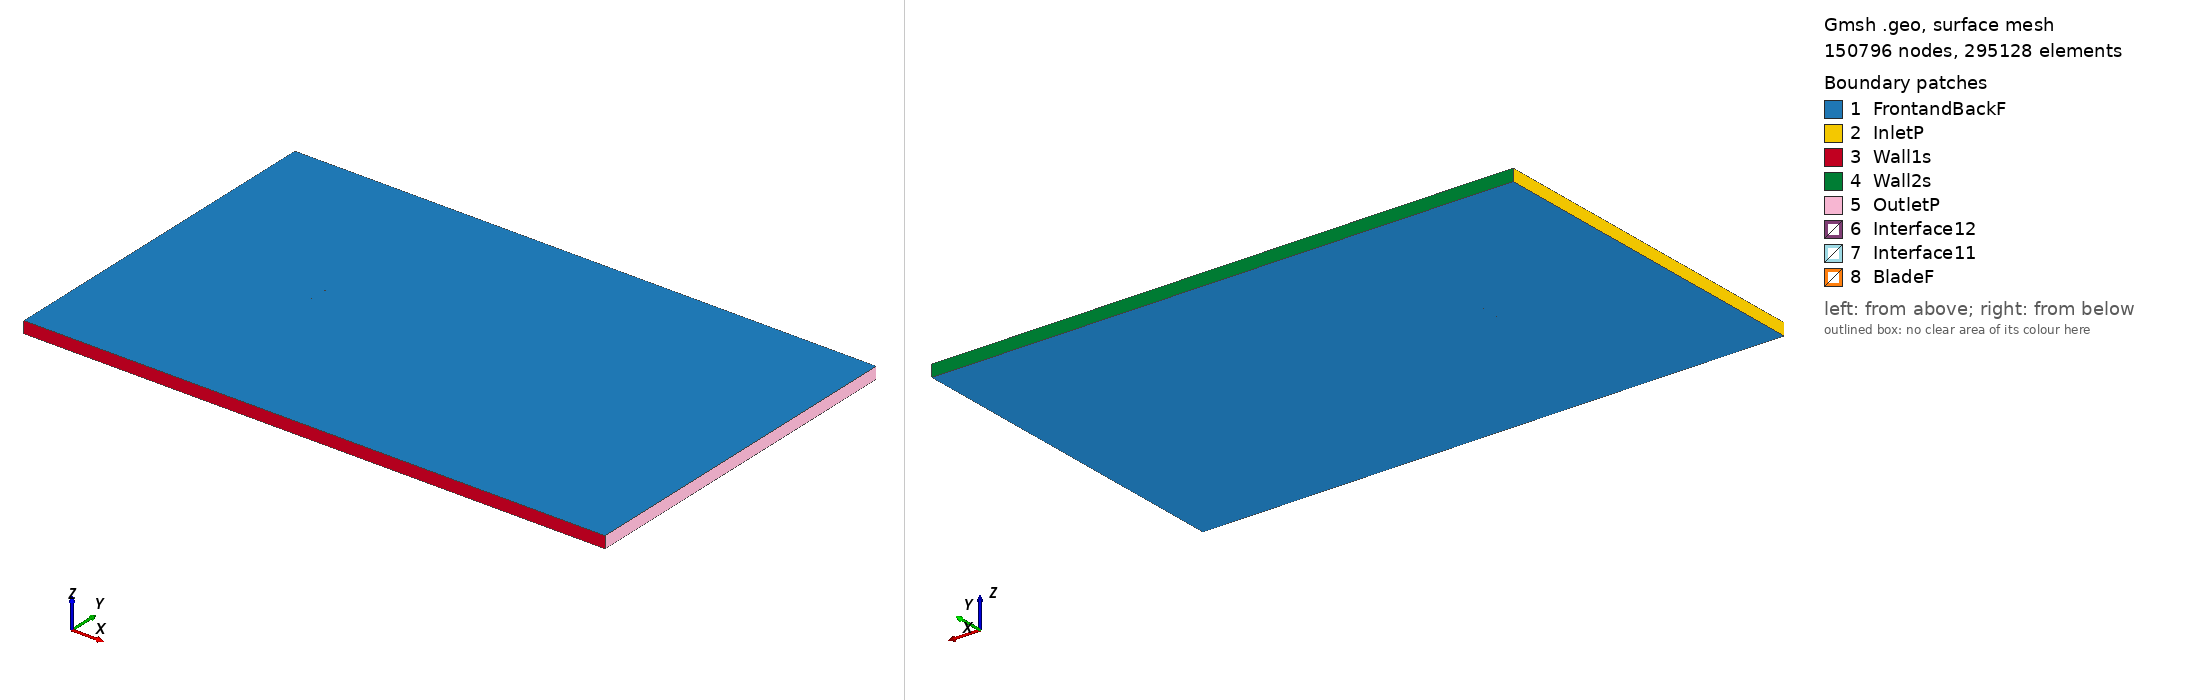

Gmsh geometry script, surface-meshed: 150796 nodes, 295128 surface elements. Boundary patches (legend numbers): 1 FrontandBackF, 2 InletP, 3 Wall1s, 4 Wall2s, 5 OutletP, 6 Interface12, 7 Interface11, 8 BladeF. Left view from above one corner, right view from below the opposite corner. Legend entries are the model's physical surfaces. The drawing asked Gmsh for element sizes between 1% and 20% of the model's largest extent; the script's own settings can give other sizes.

=== e485_tsr_-1.4567_aoa_5.7652.geo (drawn) ===
SetFactory("OpenCASCADE");

Point(1) = {0.074714, 0.728235, 0, 1.0};
Point(2) = {0.073488, 0.728541, 0, 1.0};
Point(3) = {0.069295, 0.729565, 0, 1.0};
Point(4) = {0.064333, 0.730782, 0, 1.0};
Point(5) = {0.058693, 0.732188, 0, 1.0};
Point(6) = {0.052475, 0.733759, 0, 1.0};
Point(7) = {0.045781, 0.735462, 0, 1.0};
Point(8) = {0.038713, 0.737241, 0, 1.0};
Point(9) = {0.031358, 0.739036, 0, 1.0};
Point(10) = {0.023784, 0.740793, 0, 1.0};
Point(11) = {0.016060, 0.742470, 0, 1.0};
Point(12) = {0.008259, 0.744032, 0, 1.0};
Point(13) = {0.000448, 0.745454, 0, 1.0};
Point(14) = {-0.007299, 0.746711, 0, 1.0};
Point(15) = {-0.014912, 0.747785, 0, 1.0};
Point(16) = {-0.022315, 0.748662, 0, 1.0};
Point(17) = {-0.029440, 0.749331, 0, 1.0};
Point(18) = {-0.036217, 0.749779, 0, 1.0};
Point(19) = {-0.042583, 0.750000, 0, 1.0};
Point(20) = {-0.048479, 0.749988, 0, 1.0};
Point(21) = {-0.053856, 0.749740, 0, 1.0};
Point(22) = {-0.058677, 0.749262, 0, 1.0};
Point(23) = {-0.062907, 0.748567, 0, 1.0};
Point(24) = {-0.066518, 0.747677, 0, 1.0};
Point(25) = {-0.069493, 0.746624, 0, 1.0};
Point(26) = {-0.071811, 0.745446, 0, 1.0};
Point(27) = {-0.073457, 0.744203, 0, 1.0};
Point(28) = {-0.074216, 0.743310, 0, 1.0};
Point(29) = {-0.074426, 0.742948, 0, 1.0};
Point(30) = {-0.074529, 0.742715, 0, 1.0};
Point(31) = {-0.074599, 0.742490, 0, 1.0};
Point(32) = {-0.074621, 0.742382, 0, 1.0};
Point(33) = {-0.074631, 0.742277, 0, 1.0};
Point(34) = {-0.074632, 0.742178, 0, 1.0};
Point(35) = {-0.074617, 0.742079, 0, 1.0};
Point(36) = {-0.074589, 0.741977, 0, 1.0};
Point(37) = {-0.074549, 0.741872, 0, 1.0};
Point(38) = {-0.074445, 0.741656, 0, 1.0};
Point(39) = {-0.074303, 0.741435, 0, 1.0};
Point(40) = {-0.074033, 0.741095, 0, 1.0};
Point(41) = {-0.073708, 0.740766, 0, 1.0};
Point(42) = {-0.072036, 0.739540, 0, 1.0};
Point(43) = {-0.069584, 0.738284, 0, 1.0};
Point(44) = {-0.066366, 0.737030, 0, 1.0};
Point(45) = {-0.062406, 0.735790, 0, 1.0};
Point(46) = {-0.057745, 0.734577, 0, 1.0};
Point(47) = {-0.052430, 0.733403, 0, 1.0};
Point(48) = {-0.046516, 0.732278, 0, 1.0};
Point(49) = {-0.040065, 0.731210, 0, 1.0};
Point(50) = {-0.033148, 0.730207, 0, 1.0};
Point(51) = {-0.025840, 0.729282, 0, 1.0};
Point(52) = {-0.018223, 0.728443, 0, 1.0};
Point(53) = {-0.010377, 0.727700, 0, 1.0};
Point(54) = {-0.002386, 0.727060, 0, 1.0};
Point(55) = {0.005661, 0.726535, 0, 1.0};
Point(56) = {0.013684, 0.726134, 0, 1.0};
Point(57) = {0.021602, 0.725864, 0, 1.0};
Point(58) = {0.029342, 0.725731, 0, 1.0};
Point(59) = {0.036845, 0.725728, 0, 1.0};
Point(60) = {0.044045, 0.725834, 0, 1.0};
Point(61) = {0.050875, 0.726020, 0, 1.0};
Point(62) = {0.057264, 0.726251, 0, 1.0};
Point(63) = {0.063137, 0.726476, 0, 1.0};
Point(64) = {0.068391, 0.726640, 0, 1.0};
Point(65) = {0.072900, 0.726723, 0, 1.0};
Point(66) = {0.074562, 0.726730, 0, 1.0};
Point(67) = {-0.074714, -0.728235, 0, 1.0};
Point(68) = {-0.073488, -0.728541, 0, 1.0};
Point(69) = {-0.069295, -0.729565, 0, 1.0};
Point(70) = {-0.064333, -0.730782, 0, 1.0};
Point(71) = {-0.058693, -0.732188, 0, 1.0};
Point(72) = {-0.052475, -0.733759, 0, 1.0};
Point(73) = {-0.045781, -0.735462, 0, 1.0};
Point(74) = {-0.038713, -0.737241, 0, 1.0};
Point(75) = {-0.031358, -0.739036, 0, 1.0};
Point(76) = {-0.023784, -0.740793, 0, 1.0};
Point(77) = {-0.016060, -0.742470, 0, 1.0};
Point(78) = {-0.008259, -0.744032, 0, 1.0};
Point(79) = {-0.000448, -0.745454, 0, 1.0};
Point(80) = {0.007299, -0.746711, 0, 1.0};
Point(81) = {0.014912, -0.747785, 0, 1.0};
Point(82) = {0.022315, -0.748662, 0, 1.0};
Point(83) = {0.029440, -0.749331, 0, 1.0};
Point(84) = {0.036217, -0.749779, 0, 1.0};
Point(85) = {0.042583, -0.750000, 0, 1.0};
Point(86) = {0.048479, -0.749988, 0, 1.0};
Point(87) = {0.053856, -0.749740, 0, 1.0};
Point(88) = {0.058677, -0.749262, 0, 1.0};
Point(89) = {0.062907, -0.748567, 0, 1.0};
Point(90) = {0.066518, -0.747677, 0, 1.0};
Point(91) = {0.069493, -0.746624, 0, 1.0};
Point(92) = {0.071811, -0.745446, 0, 1.0};
Point(93) = {0.073457, -0.744203, 0, 1.0};
Point(94) = {0.074216, -0.743310, 0, 1.0};
Point(95) = {0.074426, -0.742948, 0, 1.0};
Point(96) = {0.074529, -0.742715, 0, 1.0};
Point(97) = {0.074599, -0.742490, 0, 1.0};
Point(98) = {0.074621, -0.742382, 0, 1.0};
Point(99) = {0.074631, -0.742277, 0, 1.0};
Point(100) = {0.074632, -0.742178, 0, 1.0};
Point(101) = {0.074617, -0.742079, 0, 1.0};
Point(102) = {0.074589, -0.741977, 0, 1.0};
Point(103) = {0.074549, -0.741872, 0, 1.0};
Point(104) = {0.074445, -0.741656, 0, 1.0};
Point(105) = {0.074303, -0.741435, 0, 1.0};
Point(106) = {0.074033, -0.741095, 0, 1.0};
Point(107) = {0.073708, -0.740766, 0, 1.0};
Point(108) = {0.072036, -0.739540, 0, 1.0};
Point(109) = {0.069584, -0.738284, 0, 1.0};
Point(110) = {0.066366, -0.737030, 0, 1.0};
Point(111) = {0.062406, -0.735790, 0, 1.0};
Point(112) = {0.057745, -0.734577, 0, 1.0};
Point(113) = {0.052430, -0.733403, 0, 1.0};
Point(114) = {0.046516, -0.732278, 0, 1.0};
Point(115) = {0.040065, -0.731210, 0, 1.0};
Point(116) = {0.033148, -0.730207, 0, 1.0};
Point(117) = {0.025840, -0.729282, 0, 1.0};
Point(118) = {0.018223, -0.728443, 0, 1.0};
Point(119) = {0.010377, -0.727700, 0, 1.0};
Point(120) = {0.002386, -0.727060, 0, 1.0};
Point(121) = {-0.005661, -0.726535, 0, 1.0};
Point(122) = {-0.013684, -0.726134, 0, 1.0};
Point(123) = {-0.021602, -0.725864, 0, 1.0};
Point(124) = {-0.029342, -0.725731, 0, 1.0};
Point(125) = {-0.036845, -0.725728, 0, 1.0};
Point(126) = {-0.044045, -0.725834, 0, 1.0};
Point(127) = {-0.050875, -0.726020, 0, 1.0};
Point(128) = {-0.057264, -0.726251, 0, 1.0};
Point(129) = {-0.063137, -0.726476, 0, 1.0};
Point(130) = {-0.068391, -0.726640, 0, 1.0};
Point(131) = {-0.072900, -0.726723, 0, 1.0};
Point(132) = {-0.074562, -0.726730, 0, 1.0};

// Lines: first blade (splines 1-4)
Spline(1) = {1:17};
Spline(2) = {17:49};
Spline(3) = {49:66};
Spline(4) = {66,1};

// Lines: second blade (splines 5-8)
Spline(5) = {67:83};
Spline(6) = {83:115};
Spline(7) = {115:132};
Spline(8) = {132,67};

// Outer domain (points 20001-4 and lines)
Point(133) = {-13.50000000, -15.00000000, 0, 1.0};
Point(134) = {-13.50000000, 15.00000000, 0, 1.0};
Point(135) = {36.00000000, 15.00000000, 0, 1.0};
Point(136) = {36.00000000, -15.00000000, 0, 1.0};
Line(11) = {133, 134};
Line(12) = {134, 135};
Line(13) = {135, 136};
Line(14) = {133, 136};

// Interface (between moving and stationary domain) (circles)
Circle(9) = {0, 0, 0, 0.80000000, 0, 2*Pi};
Circle(10) = {0, 0, 0, 0.80000000, 0, 2*Pi};

// Loops collect Lines/Splines/etc (blade1, blade2, domain, first circle)
Line Loop(1) = {1:4};
Line Loop(2) = {5:8};
Line Loop(3) = {11,12,13,-14};
Line Loop(4) = {9};

// BooleanDifference cuts out the circle/interface from the domain
Plane Surface(1) = {3};
Plane Surface(2) = {4};
BooleanDifference{ Surface{1}; Delete;}{ Surface{2}; Delete;}

// This one cuts out the blades from the inner circle/interface
Line Loop(6) = {10};
Plane Surface(5) = {6};
Plane Surface(6) = {1};
Plane Surface(7) = {2};
BooleanDifference{ Surface{5}; Delete;}{ Surface{6,7}; Delete;}

// extrude to 3rd dimension
Extrude {0, 0, 1} {Surface{1}; Surface{5}; Layers{1}; Recombine;}

// Physical Surfaces are the named boundaries (patches)
Physical Surface("Interface11") = {12};
Physical Surface("Interface12") = {10};

// sides of domain
Physical Surface("InletP") = {6};
Physical Surface("OutletP") = {9};

// top and bottom of domain
Physical Surface("Wall1s") = {7};
Physical Surface("Wall2s") = {8};

// Check FrontandBackF by ensuring there is nothing in the 3rd dimension
Physical Surface("FrontandBackF") = {1,11,5,21};
Physical Surface("BladeF") = {13:20};
Physical Volume("Turbine") = {2};
Physical Volume("Farfield") = {1};

// settings for airfoil boundary layer
Field[1] = BoundaryLayer;
Field[1].EdgesList = {1:8};
Field[1].hwall_n = 1e-3;
Field[1].thickness = 1.5e-2;
Field[1].ratio = 1.05;
Field[1].Quads = 1;
BoundaryLayer Field = 1;

// control points for mesh (blade and interface)
// floor((arc length / 1.5mm)/ 6) -> Transfinite Line
Transfinite Line {1,2,3,5,6,7} = 33 Using Progression 1;
Transfinite Line {4,8} = 2 Using Progression 1;
Transfinite Line {9, 15} = 800 Using Progression 1;

// For more information on gmsh syntax, visit http://gmsh.info/doc/texinfo/gmsh.html
